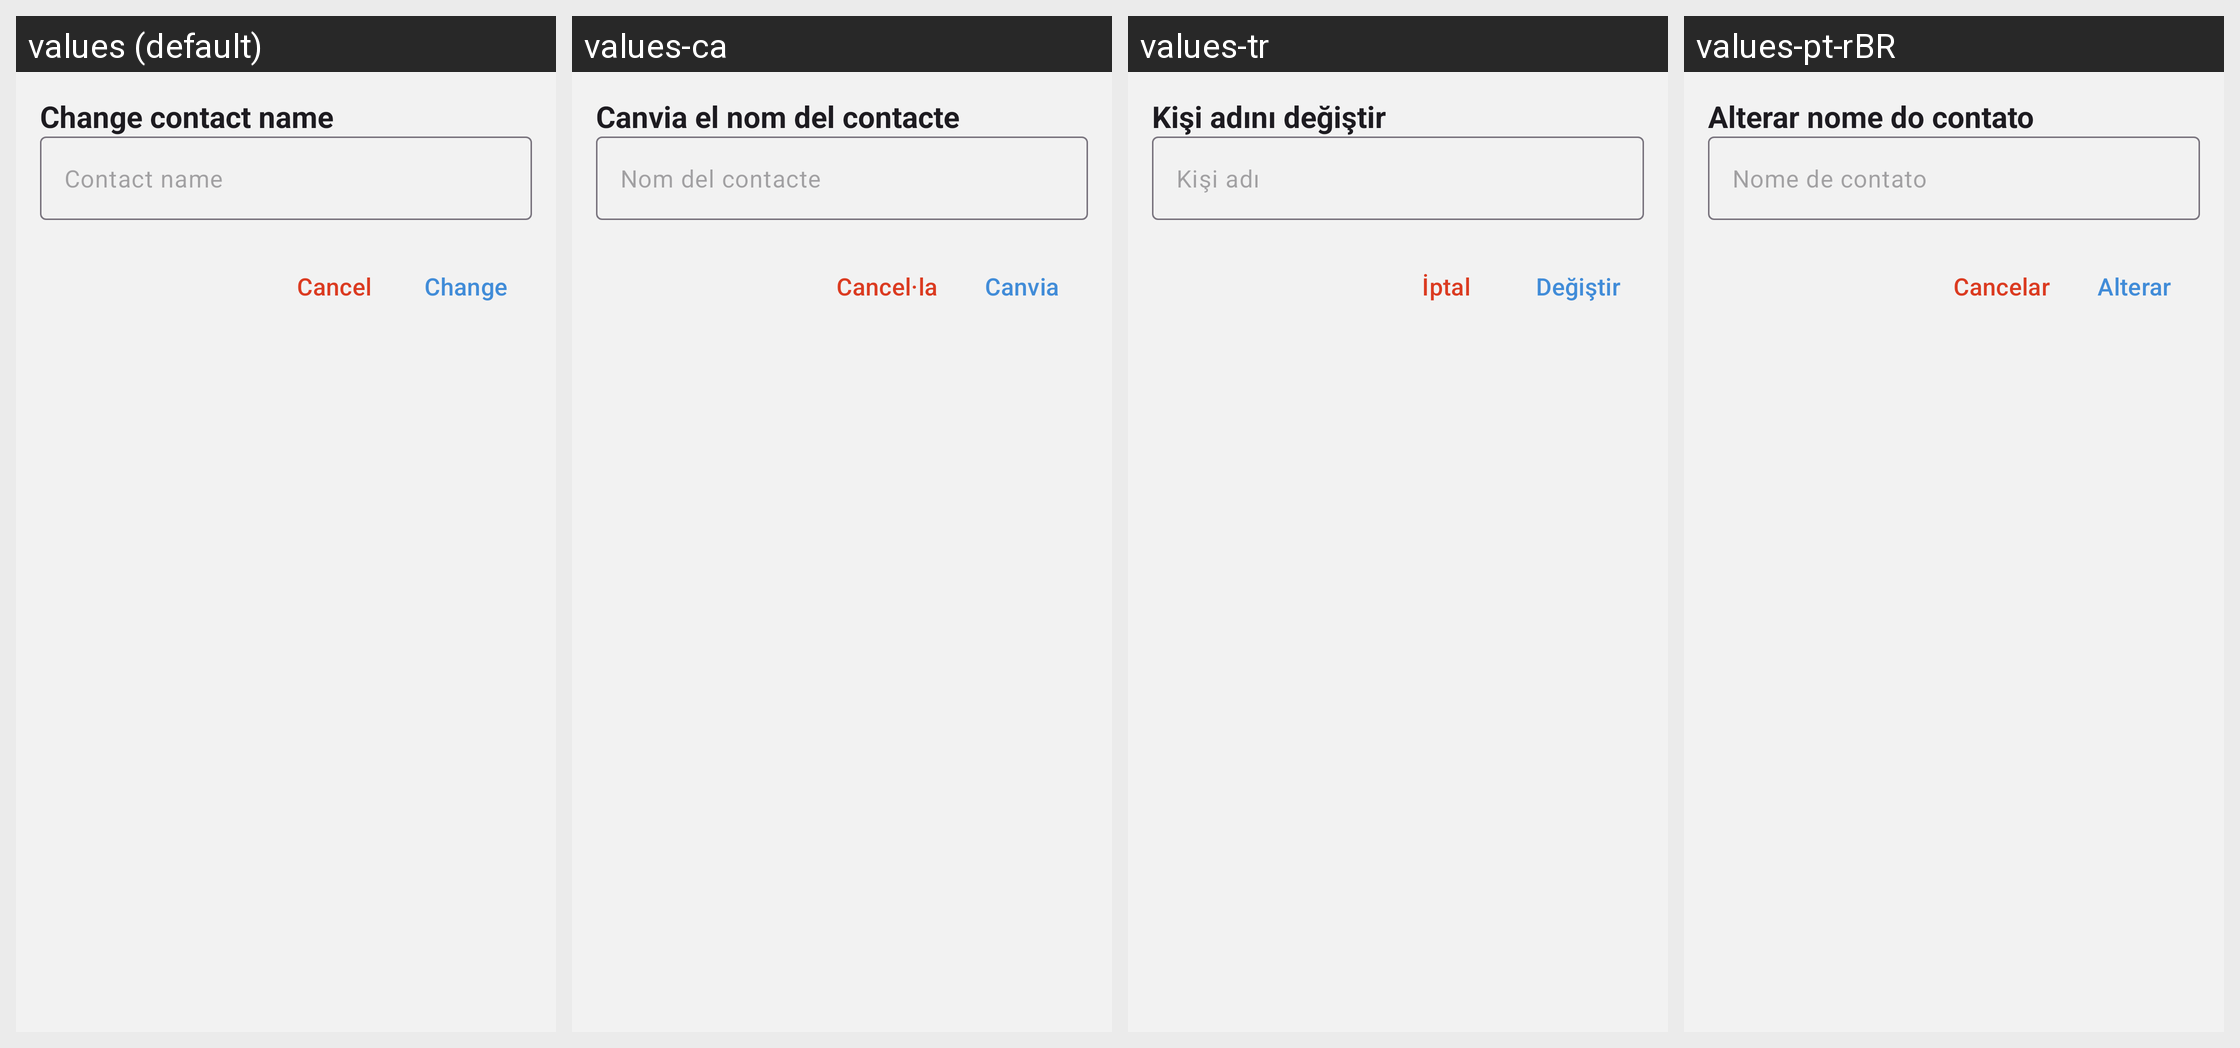

For this localized Android screen grid, give each drawn string resource with its value in every locale shown.
Android screen res/layout/fragment_alias_dialog.xml rendered under 4 locales, left to right: values (default), values-ca, values-tr, values-pt-rBR. Device: Nexus 5 (rendered at 1080×1920; each locale shown at half size, 540×960, under a caption strip naming it); theme BriarTheme.
Other locales in the repository, not shown: values-ar, values-ast, values-az, values-bg, values-br, values-bs, values-cs, values-de, values-es, values-es-rCU, values-eu, values-fa, values-fi, values-fr, values-gl, values-he, values-hi, values-hu, values-id, values-in, values-is, values-it, values-ja, values-ka, values-ko, values-lt, values-mk, values-ms, values-my, values-nb, values-nl, values-oc, values-pl, values-pt-rPT, values-ro, values-ru, values-sk, values-sq, values-sr, values-sv, values-sw, values-uk, values-zh-rCN, values-zh-rTW.
Strings drawn on this screen, with the default value and each locale's value (text and hints the layout hard-codes, and strings that could not be matched under every locale, appear in the picture but are not listed):

set_contact_alias
  values: Change contact name
  values-ca: Canvia el nom del contacte
  values-tr: Kişi adını değiştir
  values-pt-rBR: Alterar nome do contato

set_contact_alias_hint
  values: Contact name
  values-ca: Nom del contacte
  values-tr: Kişi adı
  values-pt-rBR: Nome de contato

cancel
  values: Cancel
  values-ca: Cancel·la
  values-tr: İptal
  values-pt-rBR: Cancelar

change
  values: Change
  values-ca: Canvia
  values-tr: Değiştir
  values-pt-rBR: Alterar
